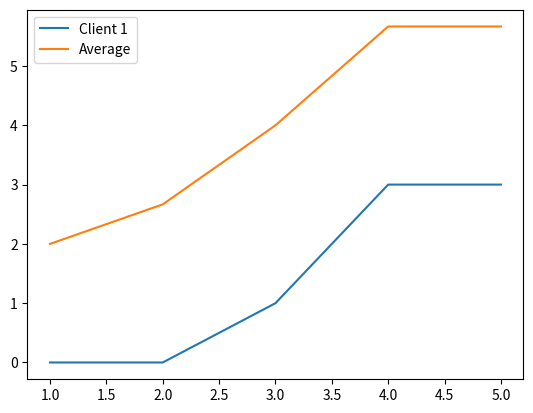

Recreate this plot in Python.
"""
# Summarizing data

# Aggregating methods
# # .sum()
# # .min()
# # .max()
# # .mean()
# # .cumsum()

"""
import matplotlib.pyplot as plt
import numpy as np

security_breaches = np.array([
                            [0,5,1],
                            [0,2,0],
                            [1,1,2],
                            [2,2,1],
                            [0,0,0]
                            ])

# Sum
print(security_breaches.sum())
print(security_breaches.sum(axis=0))
print(security_breaches.sum(axis=1))

# Min and max values
print(security_breaches.min())
print(security_breaches.max())
print(security_breaches.min(axis=1))

# Finding the mean
print(security_breaches.min())
print(security_breaches.mean(axis=1))

# The keepdims argument
print(security_breaches.sum(axis=1))
print(security_breaches.sum(axis=1, keepdims= True))

# Cumulative sums
print(security_breaches.cumsum(axis=0))

# Graphing summary values
cum_sums_by_client = security_breaches.cumsum(axis=0)
plt.plot(np.arange(1,6), cum_sums_by_client[:,0], label="Client 1")
plt.plot(np.arange(1,6), cum_sums_by_client.mean(axis=1), label="Average")
plt.legend()
plt.show()
